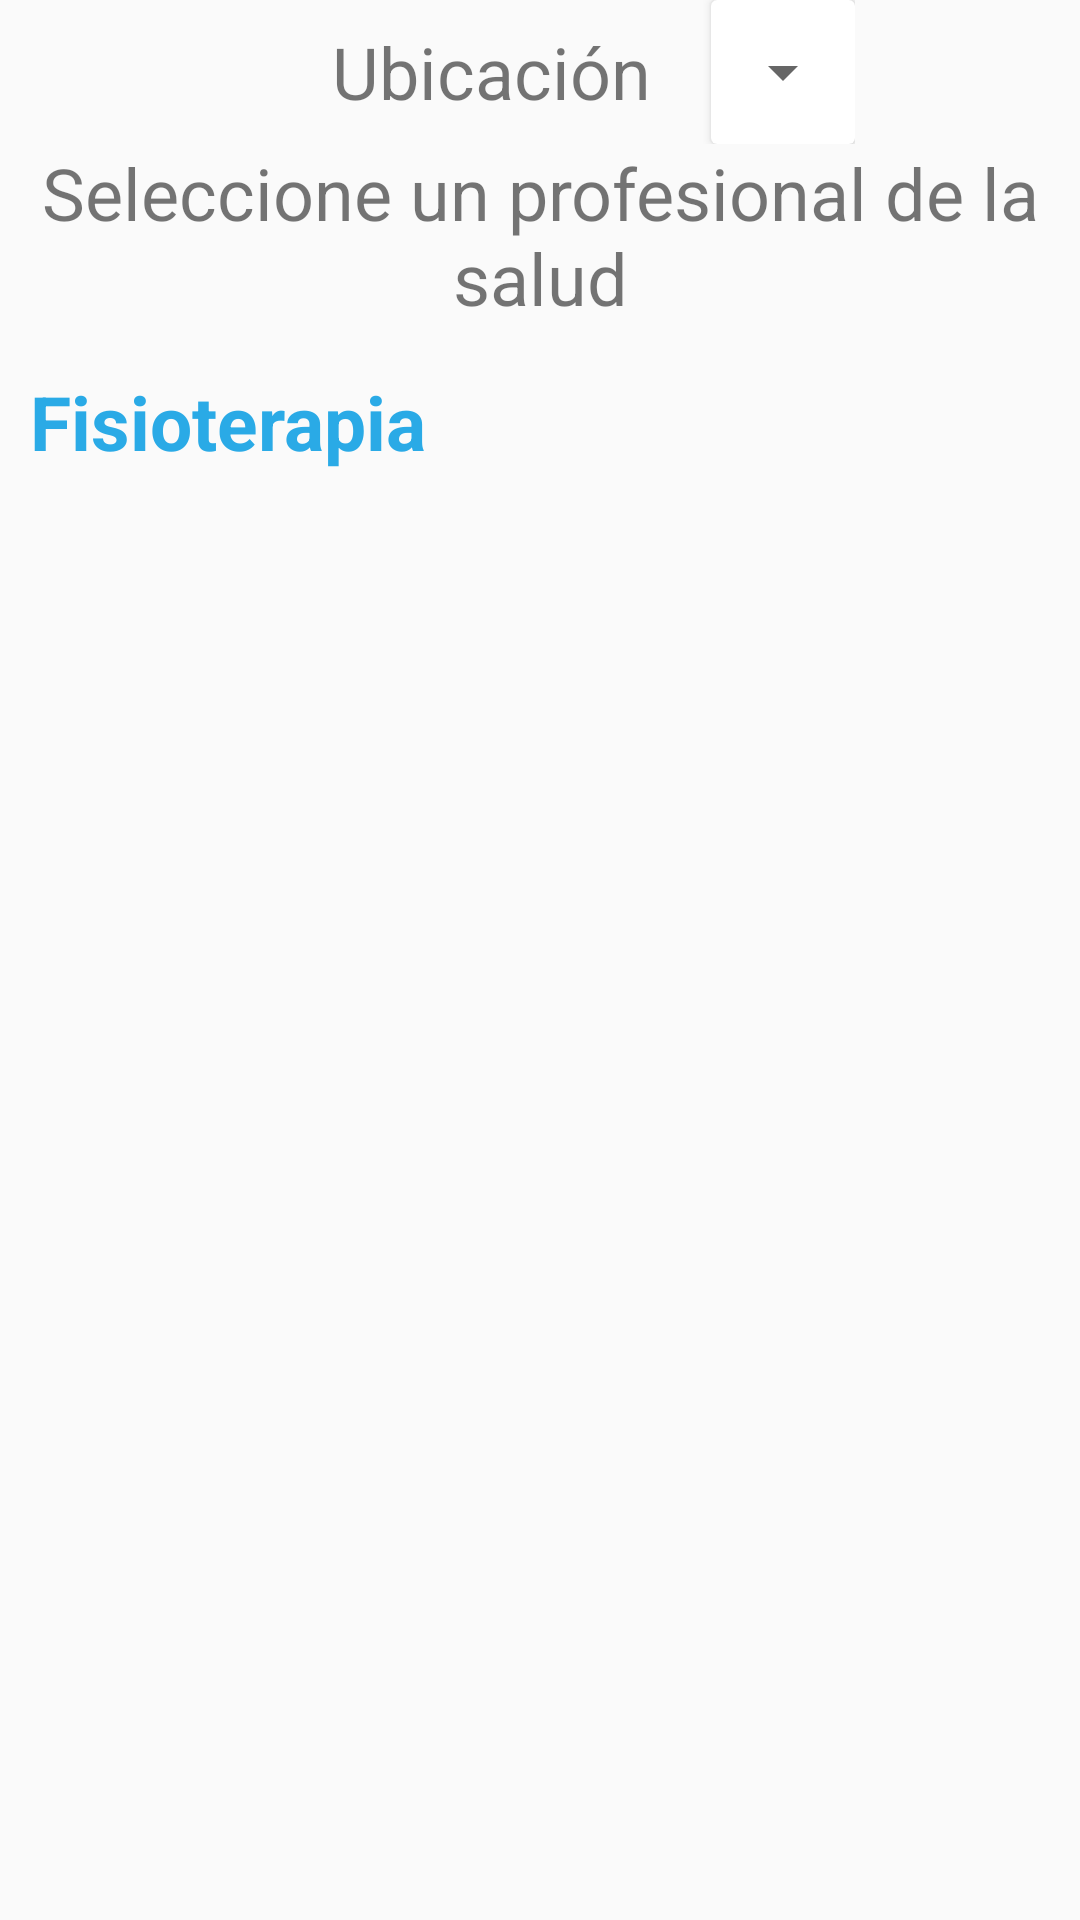

This screen was rendered from an Android layout file. Write that file and the resources it references.
<!-- AndroidManifest.xml: application theme Theme.AppCompat.Light.NoActionBar -->
<!-- res/layout/fragment_fisioterapeutas.xml -->
<?xml version="1.0" encoding="utf-8"?>
<FrameLayout xmlns:android="http://schemas.android.com/apk/res/android"
    xmlns:tools="http://schemas.android.com/tools"
    android:layout_width="match_parent"
    android:layout_height="match_parent"
    tools:context="com.unicauca.citasmed.FragmentMedGeneral">

    
    <LinearLayout
        android:layout_width="match_parent"
        android:layout_height="match_parent"
        android:orientation="vertical"
        android:gravity="center_horizontal">

        <LinearLayout
            android:layout_width="wrap_content"
            android:layout_height="wrap_content">

            <TextView
                android:id="@+id/textView8"
                android:layout_width="wrap_content"
                android:layout_height="wrap_content"
                android:layout_centerInParent="true"
                android:layout_gravity="center_vertical"
                android:layout_marginStart="16dp"
                android:fontFamily="sans-serif"
                android:paddingHorizontal="20dp"
                android:text="Ubicación"
                android:textSize="24sp" />

            <androidx.cardview.widget.CardView
                android:id="@+id/cardUbicacion"
                android:layout_width="wrap_content"
                android:layout_height="wrap_content"
                android:layout_centerHorizontal="true"
                android:layout_centerVertical="true"
                android:layout_gravity="bottom"
                android:foreground="?selectableItemBackground"


                android:layout_columnWeight="1"
                android:layout_rowWeight="1">

                <Spinner
                    android:id="@+id/spinner"
                    android:layout_width="match_parent"
                    android:layout_height="48dp"
                    android:layout_weight="1"
                    android:spinnerMode="dropdown" />
            </androidx.cardview.widget.CardView>
        </LinearLayout>

        <TextView
            android:id="@+id/tvTituloFragmentProf"
            android:layout_width="wrap_content"
            android:layout_height="wrap_content"
            android:layout_gravity="center_vertical|center_horizontal"
            android:text="Seleccione un profesional de la salud"
            android:textAlignment="center"
            android:textSize="24sp" />


        <LinearLayout
            android:id="@+id/lyFisioterapia"
            android:layout_width="match_parent"
            android:layout_height="wrap_content"
            android:orientation="vertical">

            <TextView
                android:id="@+id/tvFisioterapia"
                android:layout_width="match_parent"
                android:layout_height="wrap_content"
                android:layout_marginTop="15dp"
                android:text="Fisioterapia"
                android:layout_marginLeft="10dp"
                android:textSize="25sp"
                android:textColor="#2AAAE6"
                android:textStyle="bold"/>
            <androidx.recyclerview.widget.RecyclerView
                android:id="@+id/RecyclerFisioterapia"
                android:layout_width="match_parent"
                android:layout_height="wrap_content"
                tools:ignore="MisssingConstraints"
                android:scrollbars="vertical"/>
        </LinearLayout>

    </LinearLayout>

</FrameLayout>
<!-- resources referenced by this layout -->
<resources>

</resources>
